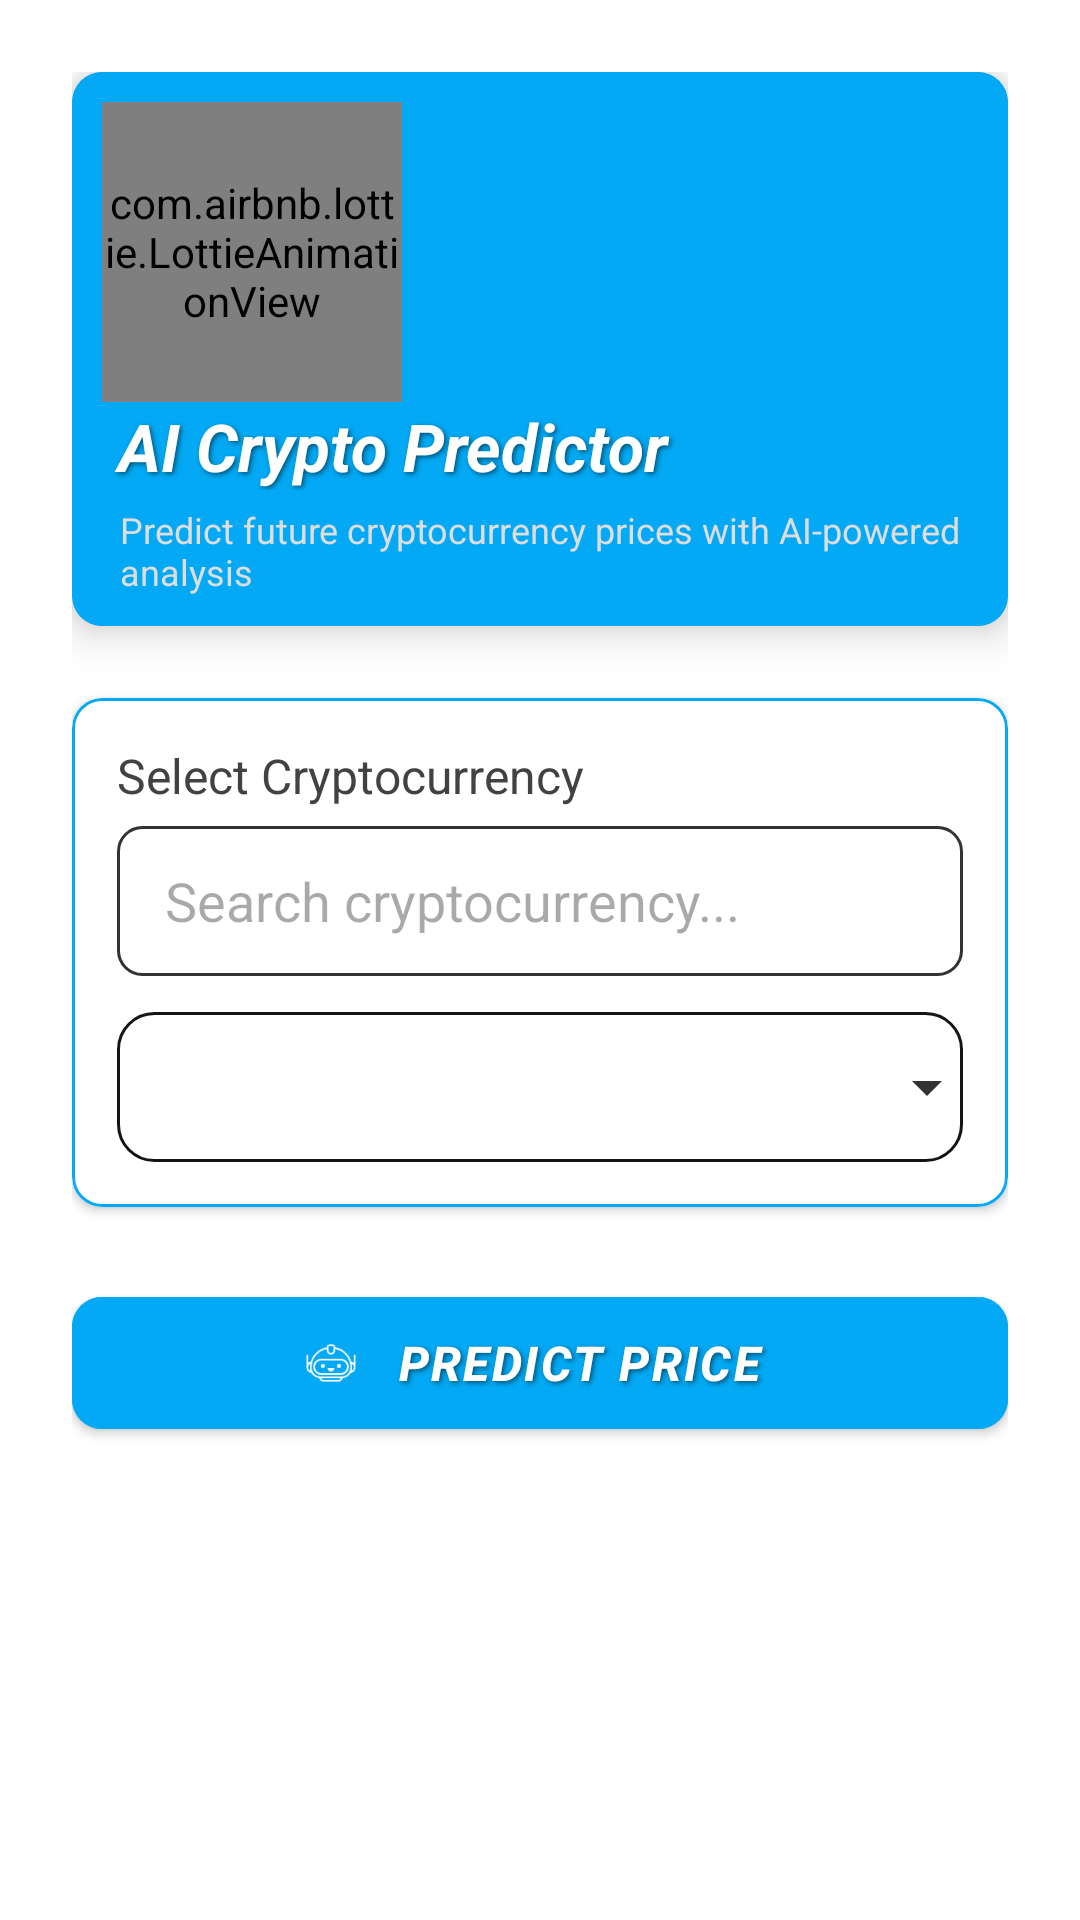

Produce the Android XML layout that renders to this screen, including the resource entries it uses.
<!-- AndroidManifest.xml: application theme Theme.Daraz -->
<!-- res/layout/fragment_crypto_predict.xml -->
<?xml version="1.0" encoding="utf-8"?>
<ScrollView xmlns:android="http://schemas.android.com/apk/res/android"
    xmlns:app="http://schemas.android.com/apk/res-auto"
    android:layout_width="match_parent"
    android:layout_height="match_parent"
    android:padding="8dp"
    android:background="@color/white">

    <LinearLayout
        android:layout_width="match_parent"
        android:layout_height="wrap_content"
        android:orientation="vertical"
        android:padding="16dp">

        
        <com.google.android.material.card.MaterialCardView
            android:layout_width="match_parent"
            android:layout_height="wrap_content"
            app:cardBackgroundColor="@color/colorPrimaryVariant"
            app:cardCornerRadius="10dp"
            app:cardElevation="8dp"
            app:strokeColor="@color/colorPrimaryVariant"
            android:layout_marginBottom="24dp">

            <LinearLayout
                android:layout_width="match_parent"
                android:layout_height="wrap_content"
                android:orientation="vertical"
                android:padding="10dp">

                <com.airbnb.lottie.LottieAnimationView
                    android:id="@+id/aniView"
                    android:layout_width="100dp"
                    android:layout_height="100dp"
                    app:lottie_autoPlay="true"
                    app:lottie_loop="true"
                    app:lottie_rawRes="@raw/spl" />

                <TextView
                    android:id="@+id/headerTitle"
                    android:layout_width="match_parent"
                    android:layout_height="wrap_content"
                    android:text=" AI Crypto Predictor "
                    android:textColor="#FFF"
                    android:textStyle="bold|italic"
                    android:shadowColor="#80000000"
                    android:shadowDx="2"
                    android:shadowDy="2"
                    android:shadowRadius="4"
                    android:textSize="22dp"/>

                <TextView
                    android:id="@+id/headerSubtitle"
                    android:layout_width="match_parent"
                    android:layout_height="wrap_content"
                    android:text="Predict future cryptocurrency prices with AI-powered analysis"
                    android:textColor="#DDDDDD"
                    android:layout_marginStart="06dp"
                    android:textSize="12sp"
                    android:layout_marginTop="5dp"/>
            </LinearLayout>
        </com.google.android.material.card.MaterialCardView>

        
        <com.google.android.material.card.MaterialCardView
            android:id="@+id/selectionCard"
            android:layout_width="match_parent"
            android:layout_height="wrap_content"
            app:cardCornerRadius="10dp"
            app:cardElevation="2dp"
            app:strokeColor="@color/colorPrimaryVariant"
            android:background="#fff"
            android:layout_marginBottom="24dp">

            <LinearLayout
                android:layout_width="match_parent"
                android:layout_height="wrap_content"
                android:orientation="vertical"
                android:background="#fff"
                android:padding="15dp">

                <TextView
                    android:id="@+id/cardTitle"
                    android:layout_width="match_parent"
                    android:layout_height="wrap_content"
                    android:text="Select Cryptocurrency"
                    android:textColor="#424242"
                    android:layout_marginBottom="6dp"
                    android:textSize="16sp"/>
                
                <EditText
                    android:id="@+id/searchInput"
                    android:layout_width="match_parent"
                    android:layout_height="50dp"
                    android:hint="Search cryptocurrency..."
                    android:inputType="text"
                    android:background="@drawable/edittextbox"
                    android:paddingStart="16dp"
                    android:paddingEnd="16dp"
                    android:layout_marginBottom="12dp"/>

                
                <FrameLayout
                    android:layout_width="match_parent"
                    android:layout_height="50dp"
                    android:background="@drawable/custom_spinner_bg">

                    <Spinner
                        android:id="@+id/cryptoSpinner"
                        android:layout_width="match_parent"
                        android:layout_height="match_parent"
                        android:background="@android:color/transparent"/>
                </FrameLayout>
            </LinearLayout>
        </com.google.android.material.card.MaterialCardView>

        
        <com.google.android.material.button.MaterialButton
            android:id="@+id/predictButton"
            android:layout_width="match_parent"
            android:layout_height="56dp"
            android:text=" PREDICT PRICE "
            app:icon="@drawable/ic_ai"
            app:iconTint="@android:color/white"
            app:iconGravity="textStart"
            app:cornerRadius="10dp"
            app:elevation="8dp"
            android:textStyle="bold|italic"
            android:shadowColor="#80000000"
            android:shadowDx="2"
            android:shadowDy="2"
            android:shadowRadius="4"
            android:textAllCaps="true"
            android:textColor="@android:color/white"
            android:backgroundTint="@color/colorPrimaryVariant"
            android:textSize="16sp"
            android:letterSpacing="0.05"
            android:layout_marginBottom="18dp"
            style="@style/Widget.MaterialComponents.Button"/>

        
        <com.google.android.material.card.MaterialCardView
            android:id="@+id/resultCard"
            android:layout_width="match_parent"
            android:layout_height="wrap_content"
            app:cardBackgroundColor="@color/white"
            app:cardCornerRadius="20dp"
            app:cardElevation="2dp"
            android:visibility="gone">

            <LinearLayout
                android:layout_width="match_parent"
                android:layout_height="wrap_content"
                android:orientation="vertical"
                android:padding="24dp">

                <TextView
                    android:id="@+id/resultTitle"
                    android:layout_width="match_parent"
                    android:layout_height="wrap_content"
                    android:text="AI Prediction Result"
                    android:textColor="#242424"
                    android:textSize="16sp"/>

                <TextView
                    android:id="@+id/predictionValue"
                    android:layout_width="match_parent"
                    android:layout_height="wrap_content"
                    android:text="$0.00"
                    android:textColor="@color/colorPrimaryVariant"
                    android:textSize="26sp"
                    android:textStyle="bold"
                    android:gravity="center"
                    android:layout_marginVertical="12dp"/>

                <TextView
                    android:id="@+id/disclaimerText"
                    android:layout_width="match_parent"
                    android:layout_height="wrap_content"
                    android:text="⚠️This response is AI-generated, for reference only, and does not constitute professional advice."
                    android:textColor="#333333"
                    android:textSize="10sp"
                    android:background="#F0ECFF"
                    android:padding="8dp"/>
            </LinearLayout>
        </com.google.android.material.card.MaterialCardView>

        
        <com.google.android.material.card.MaterialCardView
            android:id="@+id/errorCard"
            android:layout_width="match_parent"
            android:layout_height="wrap_content"
            app:cardBackgroundColor="@color/white"
            app:cardCornerRadius="14dp"
            app:cardElevation="2dp"
            android:visibility="gone"
            android:layout_marginTop="24dp">


                <com.airbnb.lottie.LottieAnimationView
                    android:id="@+id/animView"
                    android:layout_width="120dp"
                    android:layout_height="120dp"
                    android:layout_gravity="center"
                    app:lottie_autoPlay="true"
                    app:lottie_loop="true"
                    app:lottie_rawRes="@raw/error" />


        </com.google.android.material.card.MaterialCardView>

        
        <FrameLayout
            android:id="@+id/loadingOverlay"
            android:layout_width="match_parent"
            android:layout_height="match_parent"
            android:visibility="gone"
            android:background="#fff">

            <LinearLayout
                android:layout_width="wrap_content"
                android:layout_height="wrap_content"
                android:orientation="vertical"
                android:gravity="center"
                android:layout_gravity="center">

                <com.airbnb.lottie.LottieAnimationView
                    android:layout_width="150dp"
                    android:layout_height="150dp"
                    app:lottie_autoPlay="true"
                    app:lottie_loop="true"
                    app:lottie_rawRes="@raw/spl" />

                <TextView
                    android:id="@+id/loadingText"
                    android:layout_width="wrap_content"
                    android:layout_height="wrap_content"
                    android:text="AI Processing..."
                    android:textStyle="bold"
                    android:textColor="@color/colorPrimaryVariant"
                    android:textSize="14sp"
                    android:layout_marginTop="16dp"/>
            </LinearLayout>
        </FrameLayout>
    </LinearLayout>
</ScrollView>
<!-- resources referenced by this layout -->
<resources>
  <color name="colorPrimaryVariant">#03A9F4</color>
  <color name="white">#FFFFFFFF</color>
  <!-- drawable custom_spinner_bg (drawable) -->
  <?xml version="1.0" encoding="utf-8"?>
  <layer-list xmlns:android="http://schemas.android.com/apk/res/android">
      <item>
          <shape android:shape="rectangle">
              <solid android:color="@color/white"/>
              <corners android:radius="12dp"/>
              <stroke android:width="1dp" android:color="#161516"/>
          </shape>
      </item>
      <item android:drawable="@drawable/spinner_arrow" android:gravity="end|center_vertical"/>
  </layer-list>
  <!-- drawable edittextbox (drawable) -->
  <?xml version="1.0" encoding="utf-8"?>
  <shape xmlns:android="http://schemas.android.com/apk/res/android">
      <solid android:color="@android:color/white" /> 
      <corners android:radius="8dp" /> 
      <stroke android:width="1dp" android:color="#333" /> 
      <padding
          android:left="8dp"
          android:top="8dp"
          android:right="8dp"
          android:bottom="8dp" />
  </shape>
  <!-- drawable ic_ai: png bitmap (drawable, 2643 bytes) -->
  <style name="Theme.Daraz" parent="Base.Theme.Daraz" />
  <!-- drawable spinner_arrow (drawable) -->
  <?xml version="1.0" encoding="utf-8"?>
  <vector xmlns:android="http://schemas.android.com/apk/res/android"
      android:width="24dp"
      android:height="24dp"
      android:viewportWidth="24"
      android:viewportHeight="24">
      <path
          android:fillColor="#333333"
          android:pathData="M7,10l5,5l5,-5"/>
  </vector>
  <style name="Base.Theme.Daraz" parent="Theme.Material3.DayNight.NoActionBar">
          
          <item name="colorPrimary">@color/colorPrimary</item>
          <item name="colorPrimaryVariant">@color/colorPrimaryVariant</item>
          <item name="colorOnPrimary">@color/colorOnPrimary</item>
          
      </style>
  <color name="colorPrimary">#4D4DFF</color>
  <color name="colorOnPrimary">#FFFFFF</color>
</resources>
